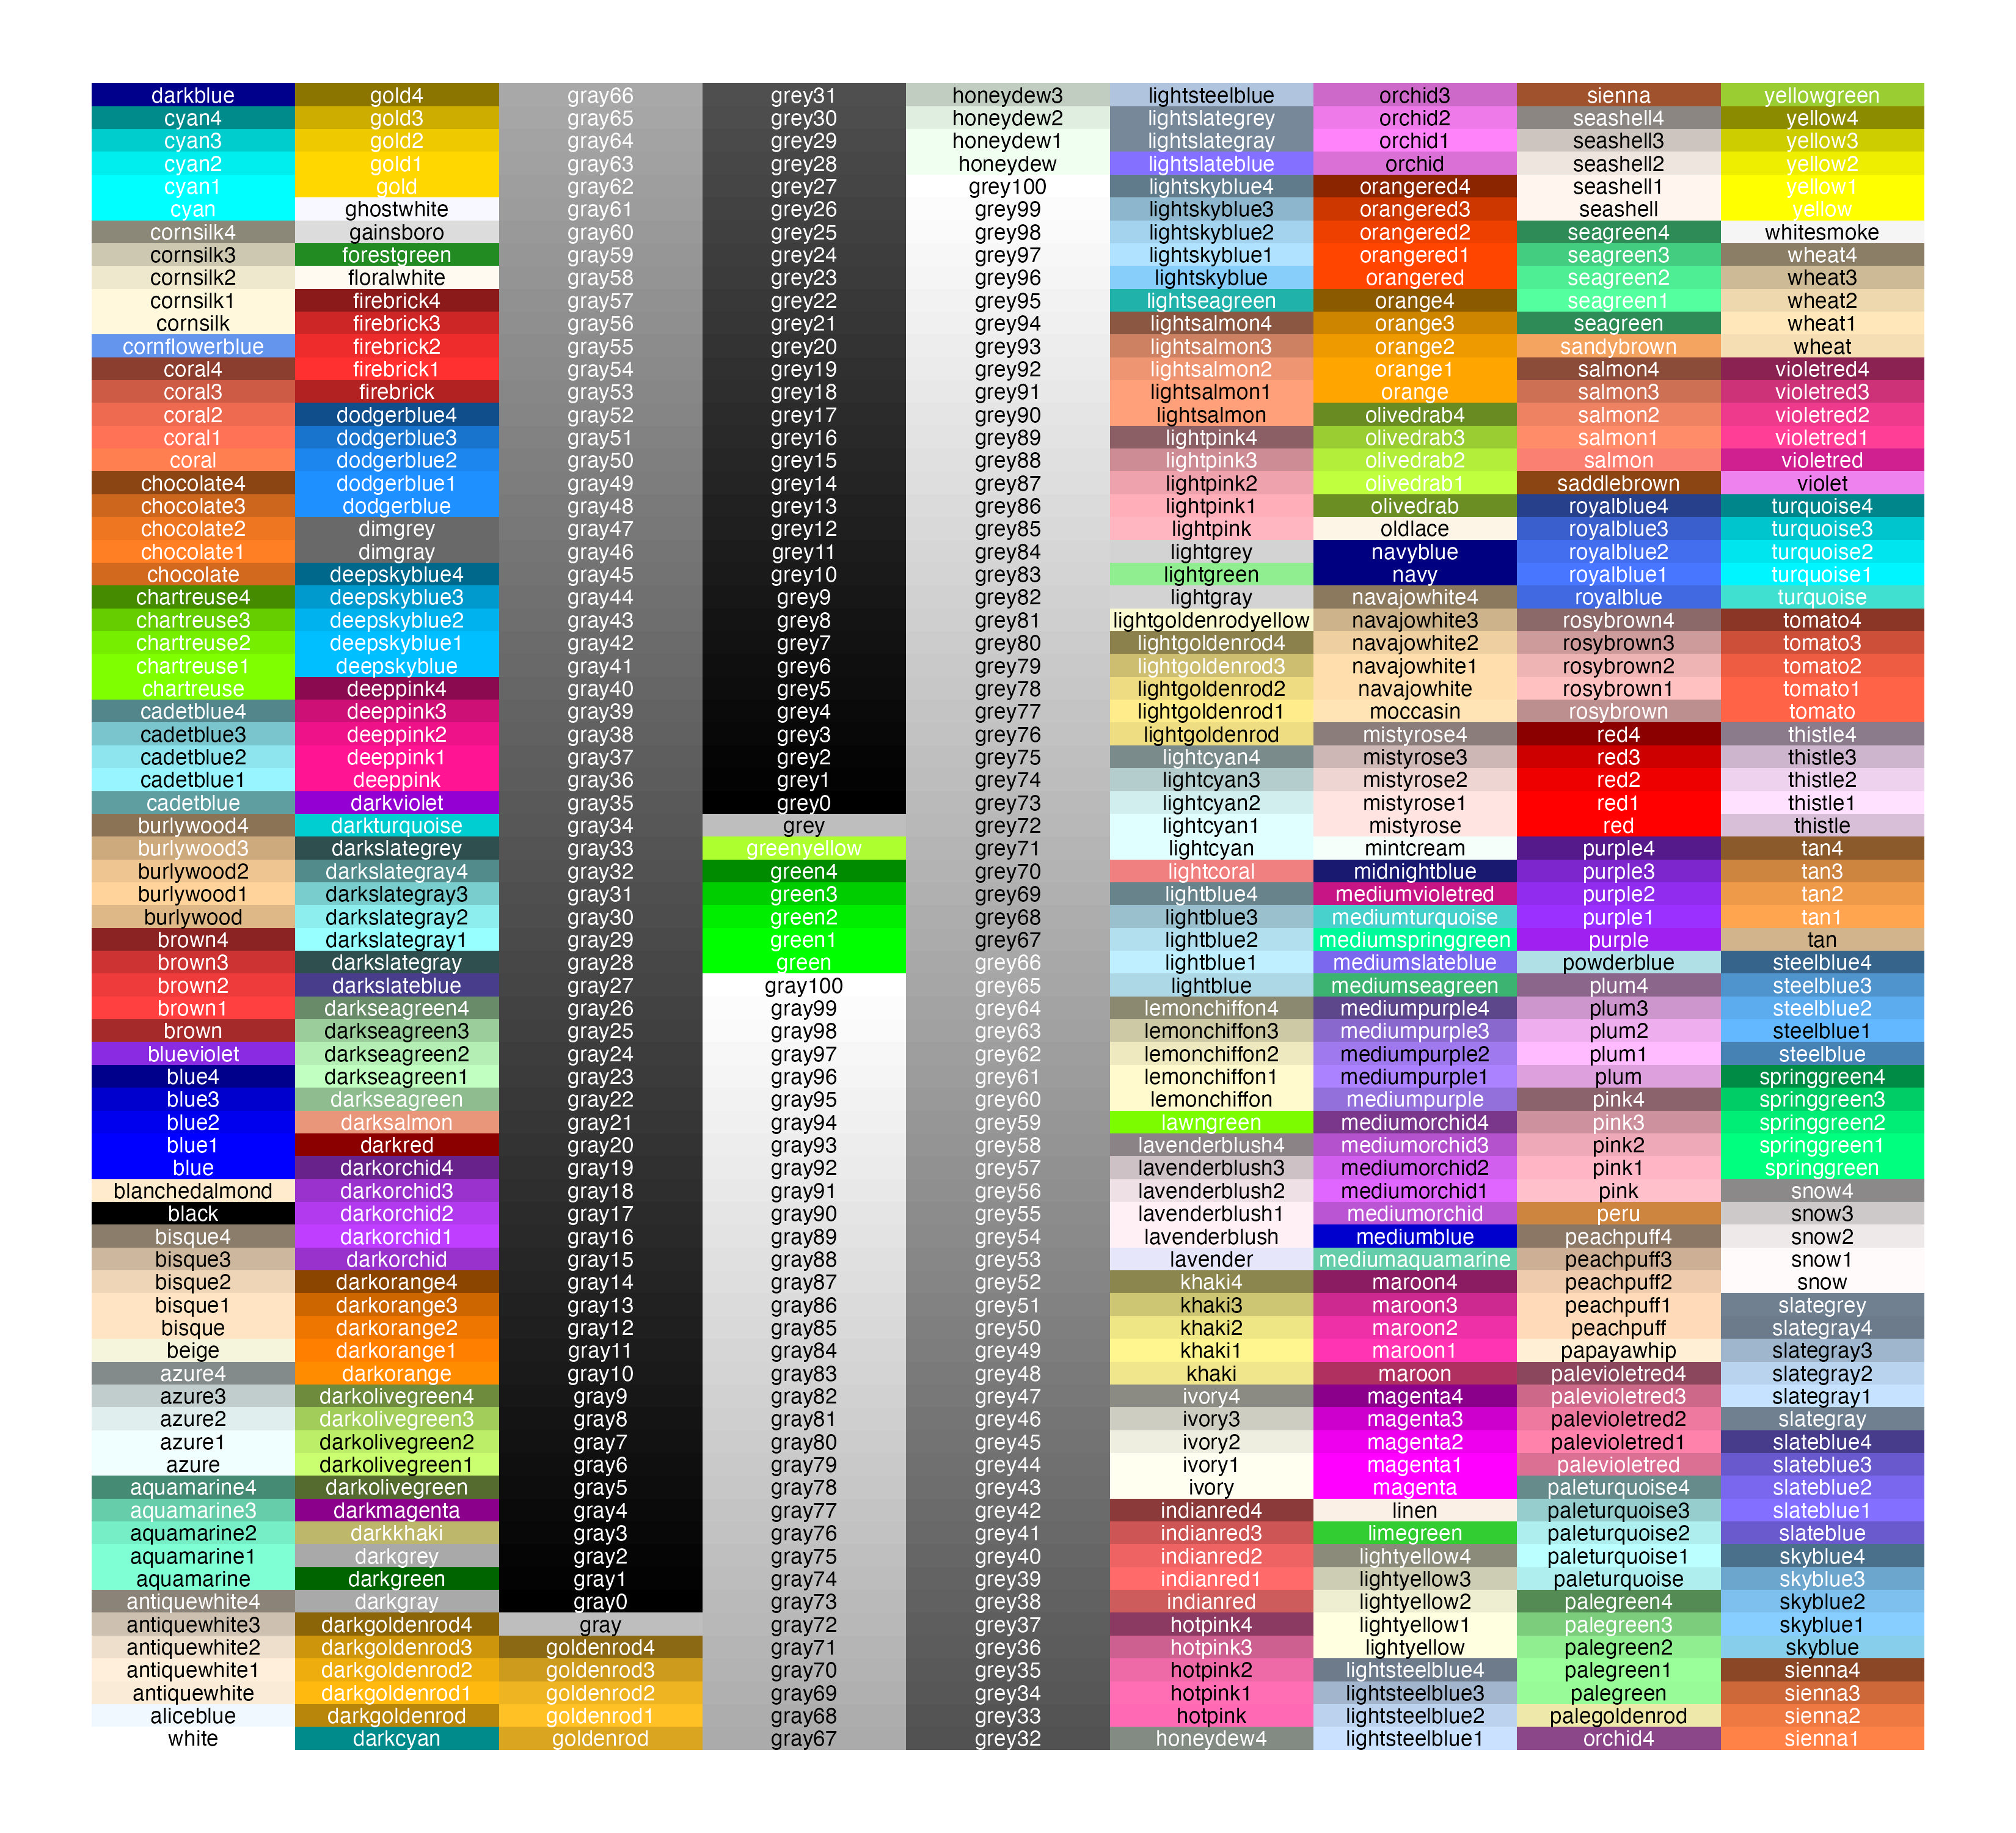

Reproduce this figure in R.
# Script to create color palette
library(tidyverse)

# Break data down into grid
r_colors <-
  data.frame(
    COLOR = colors(),
    COL = rep(seq(1, 9), each = 73),
    ROW = rep(seq(1, 73), times = 9)
  )

# Get RGB values to help with label coloring, stick into the data frame
r_colors <- 
  cbind(r_colors, 
        map_dfr(map(r_colors$COLOR, col2rgb), ~ as.data.frame(t(.x))))

# Black label if the color is lighter
r_colors <-
  r_colors |>
  mutate(label_color = case_when(red + blue + green > 510 ~ "black", TRUE ~ "white"))

# Make the palette
ggplot(r_colors, aes(x = COL, y = ROW)) +
  geom_tile(fill = r_colors$COLOR) +
  scale_fill_manual(values = r_colors$COLOR) +
  geom_text(aes(label = COLOR),
            color = r_colors$label_color,
            size = 3) +
  theme_void() +
  theme(legend.position = "none")

# Save
ggsave("resources/palette.jpg", height = 10, width = 11)
